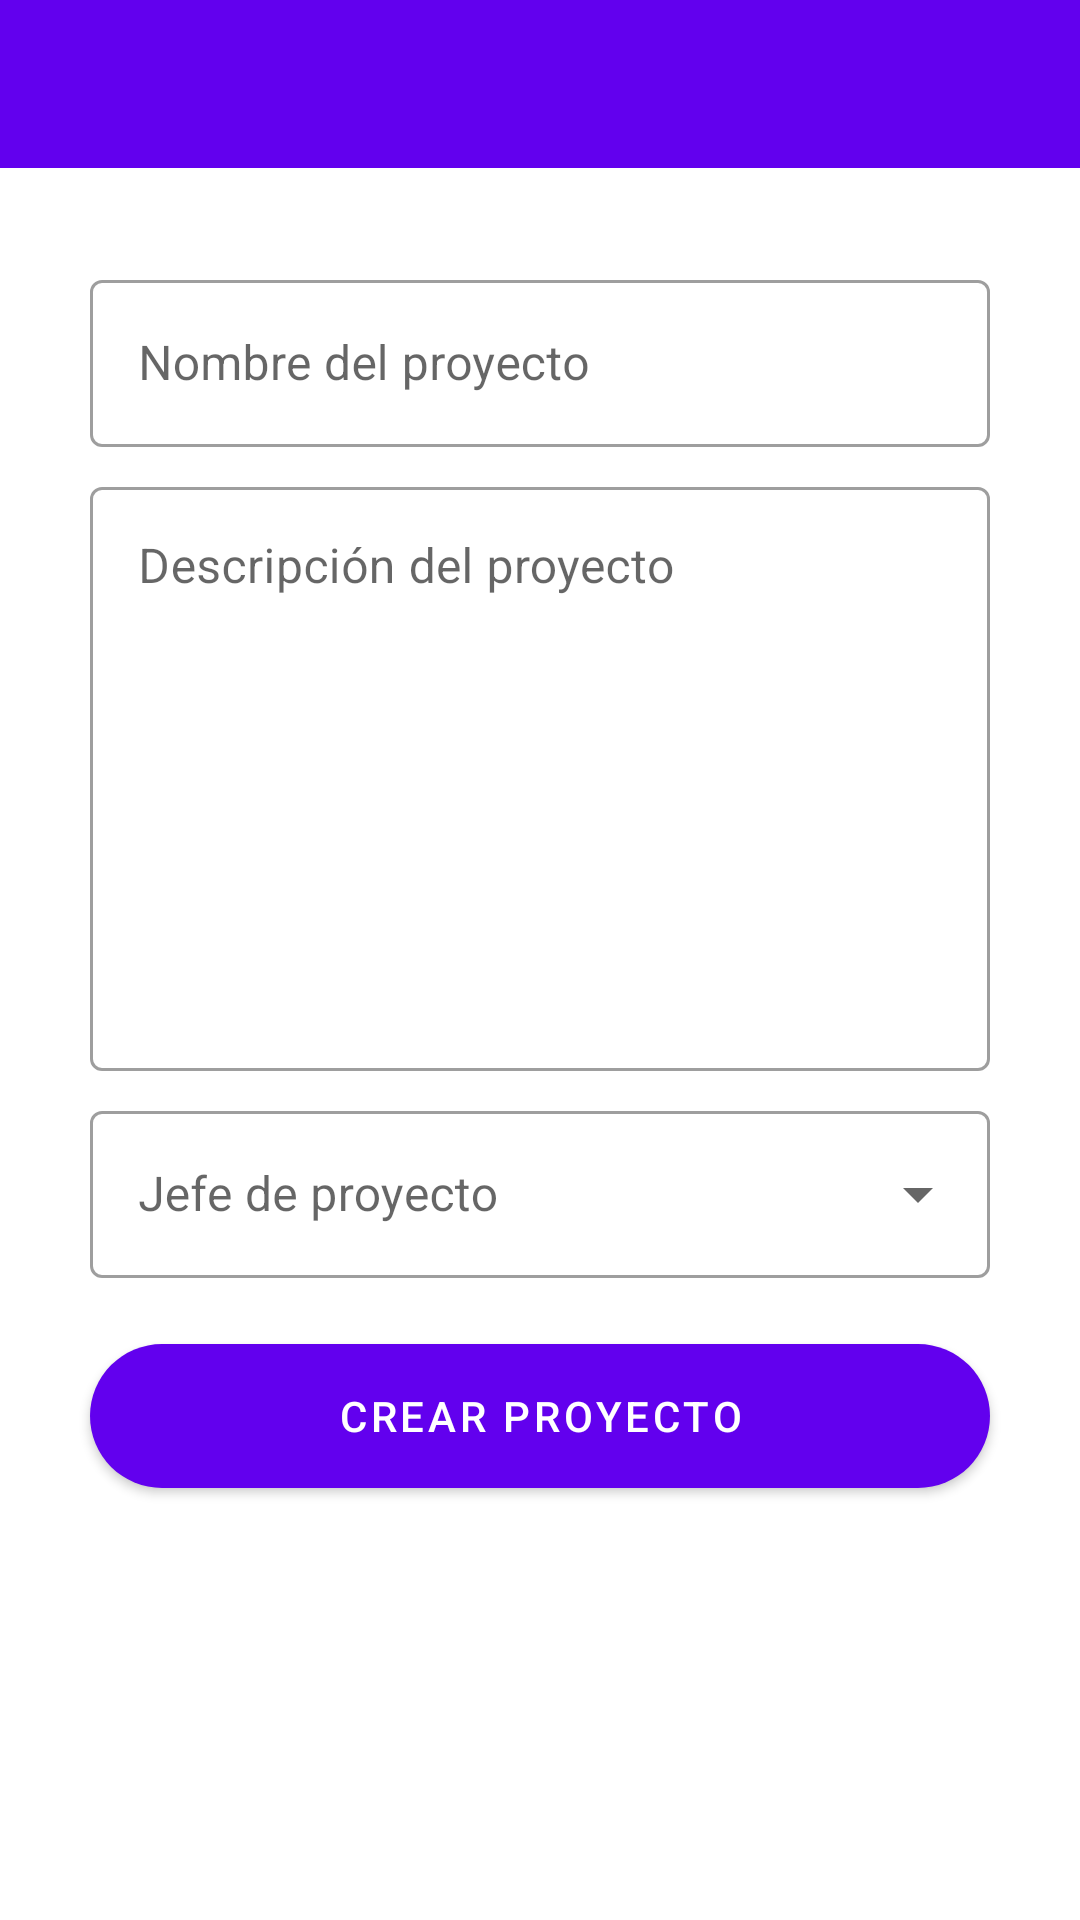

This screen was rendered from an Android layout file. Write that file and the resources it references.
<!-- AndroidManifest.xml: application theme Theme.Taskjects -->
<!-- res/layout/aniadir_proyecto_layout.xml -->
<?xml version="1.0" encoding="utf-8"?>
<LinearLayout
    xmlns:android="http://schemas.android.com/apk/res/android"
    xmlns:app="http://schemas.android.com/apk/res-auto"
    xmlns:tools="http://schemas.android.com/tools"
    android:layout_width="match_parent"
    android:layout_height="match_parent"
    android:orientation="vertical">

    <com.google.android.material.appbar.AppBarLayout
        android:layout_width="match_parent"
        android:layout_height="wrap_content"
        app:elevation="0dp"
        app:layout_constraintTop_toTopOf="parent">

        <androidx.appcompat.widget.Toolbar
            android:id="@+id/toolbarAniadirProyecto"
            android:layout_width="match_parent"
            android:layout_height="?attr/actionBarSize"
            android:background="@color/purple_500"
            android:paddingStart="6dp"
            android:paddingEnd="16dp"
            app:contentInsetStartWithNavigation="0dp"
            />
    </com.google.android.material.appbar.AppBarLayout>

    <androidx.constraintlayout.widget.ConstraintLayout
        android:id="@+id/constraintLayout"
        android:layout_width="match_parent"
        android:layout_height="match_parent"
        android:theme="@style/Theme.MaterialComponents.Light"
        app:layout_behavior="@string/appbar_scrolling_view_behavior">

        
        <com.google.android.material.textfield.TextInputLayout
            android:id="@+id/outlinedTextFieldNombreProyecto"
            style="@style/Widget.MaterialComponents.TextInputLayout.OutlinedBox"
            android:layout_width="300dp"
            android:layout_height="wrap_content"
            android:layout_marginStart="24dp"
            android:layout_marginTop="32dp"
            android:layout_marginEnd="24dp"
            android:hint="@string/nombreProyecto"
            app:layout_constraintEnd_toEndOf="parent"
            app:layout_constraintStart_toStartOf="parent"
            app:layout_constraintTop_toTopOf="parent">

            
            <com.google.android.material.textfield.TextInputEditText
                android:id="@+id/etNombreProyecto"
                android:layout_width="match_parent"
                android:layout_height="wrap_content"
                android:maxLines="1" />
        </com.google.android.material.textfield.TextInputLayout>
        


        <com.google.android.material.textfield.TextInputLayout
            android:id="@+id/outlinedTextFieldDescripcionProyecto"
            style="@style/Widget.MaterialComponents.TextInputLayout.OutlinedBox"
            android:layout_width="300dp"
            android:layout_height="200dp"
            android:layout_marginStart="24dp"
            android:layout_marginTop="8dp"
            android:layout_marginEnd="24dp"
            android:hint="@string/descripcionProyecto"
            app:layout_constraintEnd_toEndOf="parent"
            app:layout_constraintStart_toStartOf="parent"
            app:layout_constraintTop_toBottomOf="@+id/outlinedTextFieldNombreProyecto">

            
            <com.google.android.material.textfield.TextInputEditText
                android:id="@+id/etDescripcionProyecto"
                android:layout_width="match_parent"
                android:layout_height="match_parent"
                android:gravity="top|start"
                android:maxLines="4" />
        </com.google.android.material.textfield.TextInputLayout>

        <com.google.android.material.textfield.TextInputLayout
            android:id="@+id/outlinedTextFieldEmpleadosJefe"
            style="@style/Widget.MaterialComponents.TextInputLayout.OutlinedBox.ExposedDropdownMenu"
            android:layout_width="300dp"
            android:layout_height="wrap_content"
            android:layout_marginStart="24dp"
            android:layout_marginTop="8dp"
            android:layout_marginEnd="24dp"
            android:hint="@string/jefeProyecto"
            app:startIconDrawable="@drawable/ic_empleado_24dp"
            app:layout_constraintEnd_toEndOf="parent"
            app:layout_constraintStart_toStartOf="parent"
            app:layout_constraintTop_toBottomOf="@+id/outlinedTextFieldDescripcionProyecto" >

            <AutoCompleteTextView
                android:id="@+id/atvJefeEmpleado"
                android:layout_width="match_parent"
                android:layout_height="wrap_content"
                android:editable="false"
                android:inputType="none" />
        </com.google.android.material.textfield.TextInputLayout>

        <com.google.android.material.button.MaterialButton
            android:id="@+id/btnLoginEmpresa"
            android:layout_width="300dp"
            android:layout_height="60dp"
            android:layout_marginStart="24dp"
            android:layout_marginTop="16dp"
            android:layout_marginEnd="24dp"
            android:text="@string/crearProyecto"
            style="@style/Widget.MaterialComponents.Button"
            app:cornerRadius="24dp"
            app:layout_constraintEnd_toEndOf="parent"
            app:layout_constraintStart_toStartOf="parent"
            app:layout_constraintTop_toBottomOf="@+id/outlinedTextFieldEmpleadosJefe"
            android:onClick="crearProyecto"
            />


    </androidx.constraintlayout.widget.ConstraintLayout>

</LinearLayout>
<!-- resources referenced by this layout -->
<resources>
  <color name="purple_500">#FF6200EE</color>
  <string name="crearProyecto">Crear proyecto</string>
  <string name="descripcionProyecto">Descripción del proyecto</string>
  <string name="jefeProyecto">Jefe de proyecto</string>
  <string name="nombreProyecto">Nombre del proyecto</string>
  <style name="Theme.Taskjects" parent="Theme.MaterialComponents.DayNight.NoActionBar">
          
          <item name="colorPrimary">@color/blue_primario</item>
          <item name="colorPrimaryVariant">@color/blue_primario</item>
          <item name="colorOnPrimary">@color/white</item>
          
          <item name="colorSecondary">@color/blue_secundario</item>
          <item name="colorSecondaryVariant">@color/teal_700</item>
          <item name="colorOnSecondary">@color/black</item>
          
          <item name="android:statusBarColor" tools:targetApi="l">?attr/colorPrimaryVariant</item>
          
      </style>
  <color name="white">#FFFFFFFF</color>
  <color name="teal_700">#FF018786</color>
  <color name="black">#FF000000</color>
</resources>
